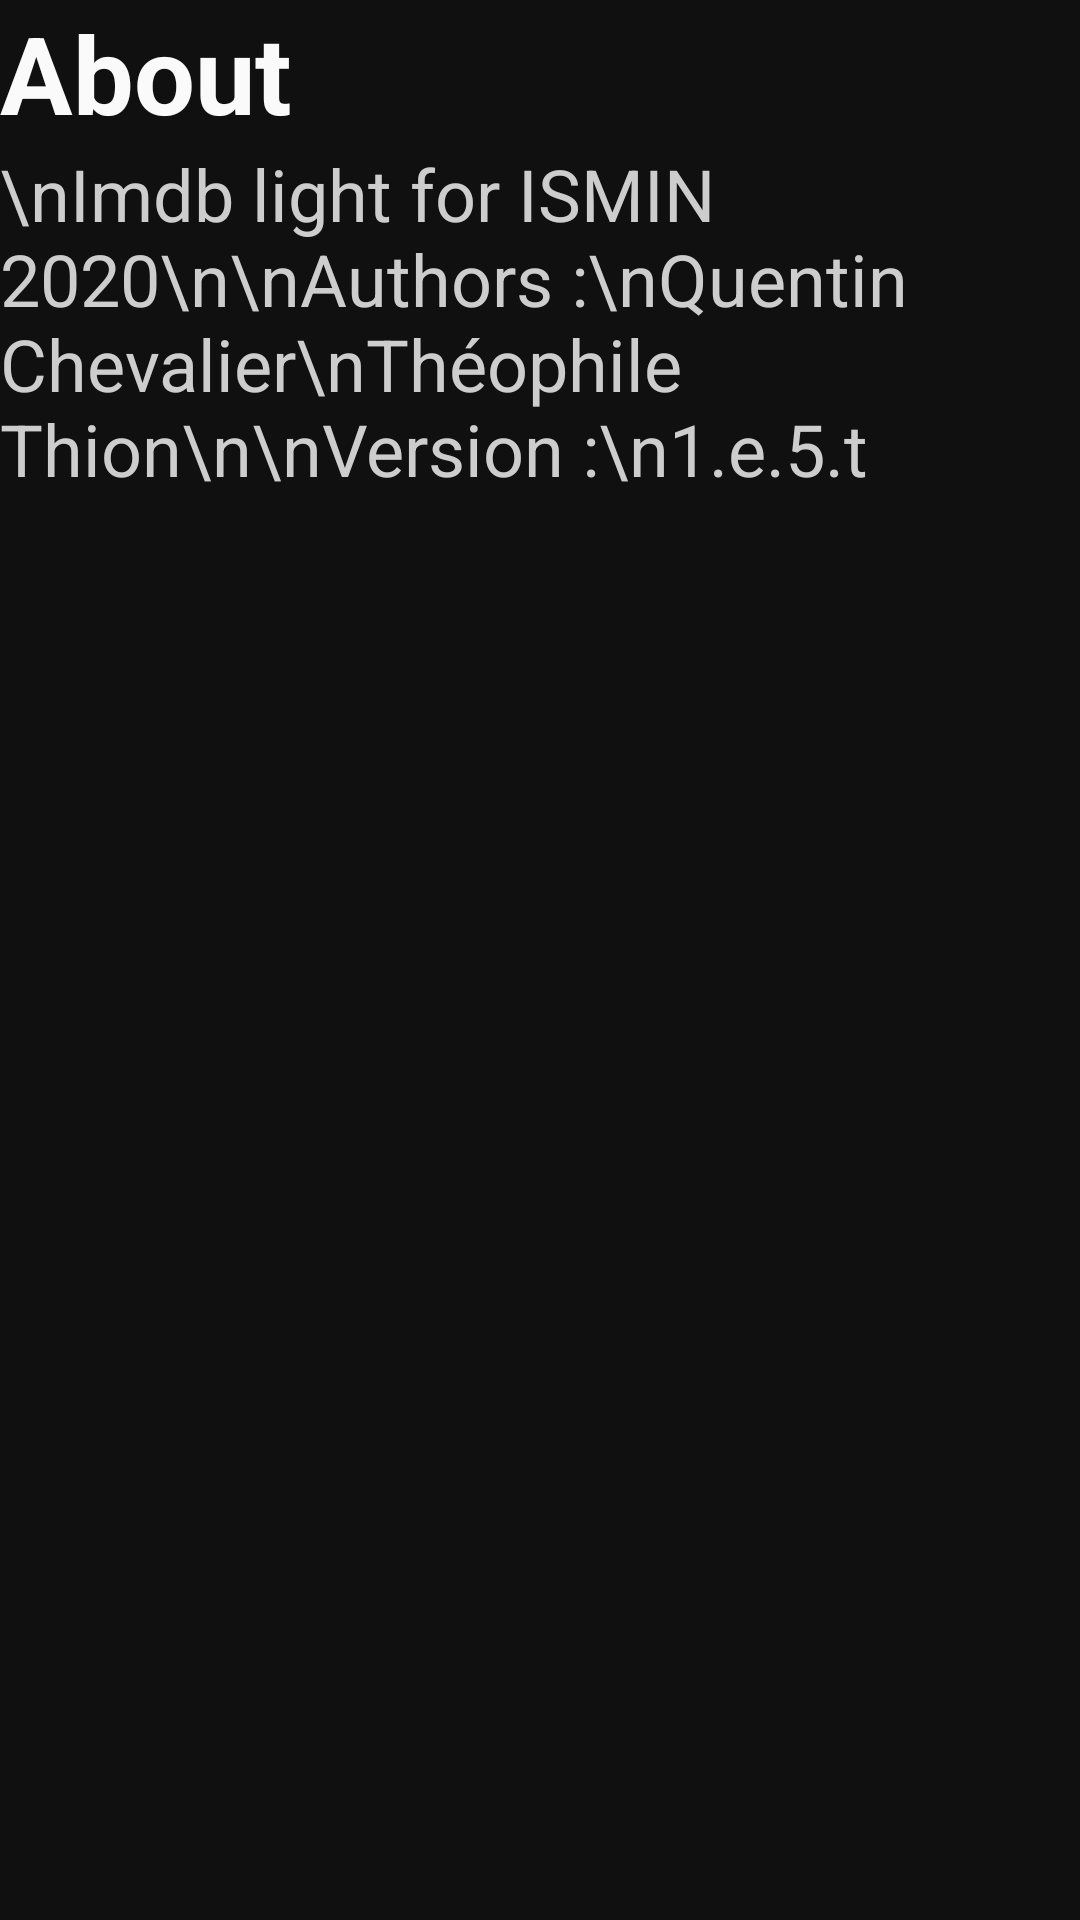

Produce the Android XML layout that renders to this screen, including the resource entries it uses.
<!-- AndroidManifest.xml: application theme AppTheme -->
<!-- res/layout/activity_about_page.xml -->
<?xml version="1.0" encoding="utf-8"?>
<androidx.constraintlayout.widget.ConstraintLayout xmlns:android="http://schemas.android.com/apk/res/android"
    xmlns:app="http://schemas.android.com/apk/res-auto"
    xmlns:tools="http://schemas.android.com/tools"
    android:layout_width="match_parent"
    android:layout_height="match_parent"
    android:background="@color/backgroundPrimary"
    tools:context=".AboutPage">

    <TextView
        android:id="@+id/about_title"
        android:layout_width="wrap_content"
        android:layout_height="wrap_content"
        android:text="@string/about"
        android:textColor="@color/textPrimary"
        android:textSize="36sp"
        android:textStyle="bold"
        app:layout_constraintStart_toStartOf="parent"
        app:layout_constraintTop_toTopOf="parent" />

    <TextView
        android:id="@+id/textView3"
        android:layout_width="0dp"
        android:layout_height="0dp"
        android:text="\nImdb light for ISMIN 2020\n\nAuthors :\nQuentin Chevalier\nThéophile Thion\n\nVersion :\n1.e.5.t"
        android:textColor="@color/textSecondary"
        android:textSize="24sp"
        app:layout_constraintBottom_toBottomOf="parent"
        app:layout_constraintEnd_toEndOf="parent"
        app:layout_constraintStart_toStartOf="parent"
        app:layout_constraintTop_toBottomOf="@+id/about_title" />
</androidx.constraintlayout.widget.ConstraintLayout>
<!-- resources referenced by this layout -->
<resources>
  <color name="backgroundPrimary">#101010</color>
  <color name="textPrimary">#FAFAFA</color>
  <color name="textSecondary">#CDCDCD</color>
  <string name="about">About</string>
  <style name="AppTheme" parent="Theme.AppCompat.Light.DarkActionBar">
          
          <item name="colorPrimary">#E8D20F</item>
          <item name="colorPrimaryDark">@color/colorPrimaryDark</item>
          <item name="colorAccent">@color/colorAccent</item>
          <item name="android:editTextColor">@color/backgroundPrimary</item>
          <item name="android:textColorHint">@color/colorAccent</item>
      </style>
  <color name="colorPrimaryDark">#151515</color>
  <color name="colorAccent">#FFC107</color>
</resources>
